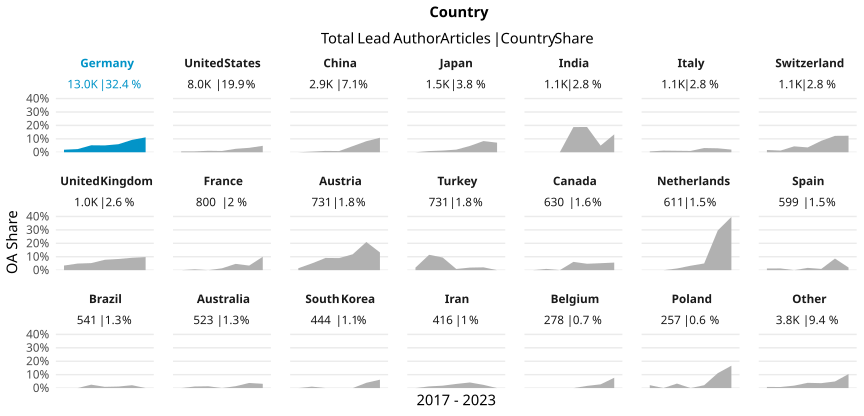

Data behind this chart, as committed beside it:
country_name_fct, cr_year, articles, cc_total, prop
Germany, '17, 2175, 41, 0.01885
Germany, '18, 2638, 62, 0.0235
Germany, '19, 1774, 92, 0.05186
Germany, '20, 1905, 97, 0.05092
Germany, '21, 1920, 115, 0.0599
Germany, '22, 1593, 147, 0.09228
Germany, '23, 1027, 114, 0.111
United States, '17, 1125, 7, 0.006222
United States, '18, 1229, 8, 0.006509
United States, '19, 1275, 14, 0.01098
United States, '20, 1263, 12, 0.009501
United States, '21, 1211, 31, 0.0256
United States, '22, 1064, 35, 0.03289
United States, '23, 834, 40, 0.04796
China, '17, 417, 0, 0
China, '18, 422, 2, 0.004739
China, '19, 397, 4, 0.01008
China, '20, 453, 4, 0.00883
China, '21, 395, 18, 0.04557
China, '22, 450, 37, 0.08222
China, '23, 333, 36, 0.1081
Japan, '17, 248, 0, 0
Japan, '18, 228, 2, 0.008772
Japan, '19, 238, 3, 0.01261
Japan, '20, 256, 5, 0.01953
Japan, '21, 255, 12, 0.04706
Japan, '22, 192, 16, 0.08333
Japan, '23, 126, 9, 0.07143
India, '17, 199, 0, 0
India, '18, 143, 0, 0
India, '19, 134, 0, 0
India, '20, 192, 36, 0.1875
India, '21, 154, 29, 0.1883
India, '22, 161, 8, 0.04969
India, '23, 165, 22, 0.1333
Italy, '17, 168, 1, 0.005952
Italy, '18, 165, 2, 0.01212
Italy, '19, 182, 2, 0.01099
Italy, '20, 205, 2, 0.009756
Italy, '21, 191, 6, 0.03141
Italy, '22, 136, 4, 0.02941
Italy, '23, 101, 2, 0.0198
Switzerland, '17, 236, 4, 0.01695
Switzerland, '18, 159, 2, 0.01258
Switzerland, '19, 182, 8, 0.04396
Switzerland, '20, 139, 5, 0.03597
Switzerland, '21, 152, 13, 0.08553
Switzerland, '22, 131, 16, 0.1221
Switzerland, '23, 130, 16, 0.1231
United Kingdom, '17, 175, 6, 0.03429
United Kingdom, '18, 163, 8, 0.04908
United Kingdom, '19, 152, 8, 0.05263
United Kingdom, '20, 181, 14, 0.07735
United Kingdom, '21, 156, 13, 0.08333
United Kingdom, '22, 141, 13, 0.0922
United Kingdom, '23, 82, 8, 0.09756
France, '17, 134, 0, 0
France, '18, 157, 1, 0.006369
France, '19, 119, 0, 0
France, '20, 145, 2, 0.01379
... 87 more rows
